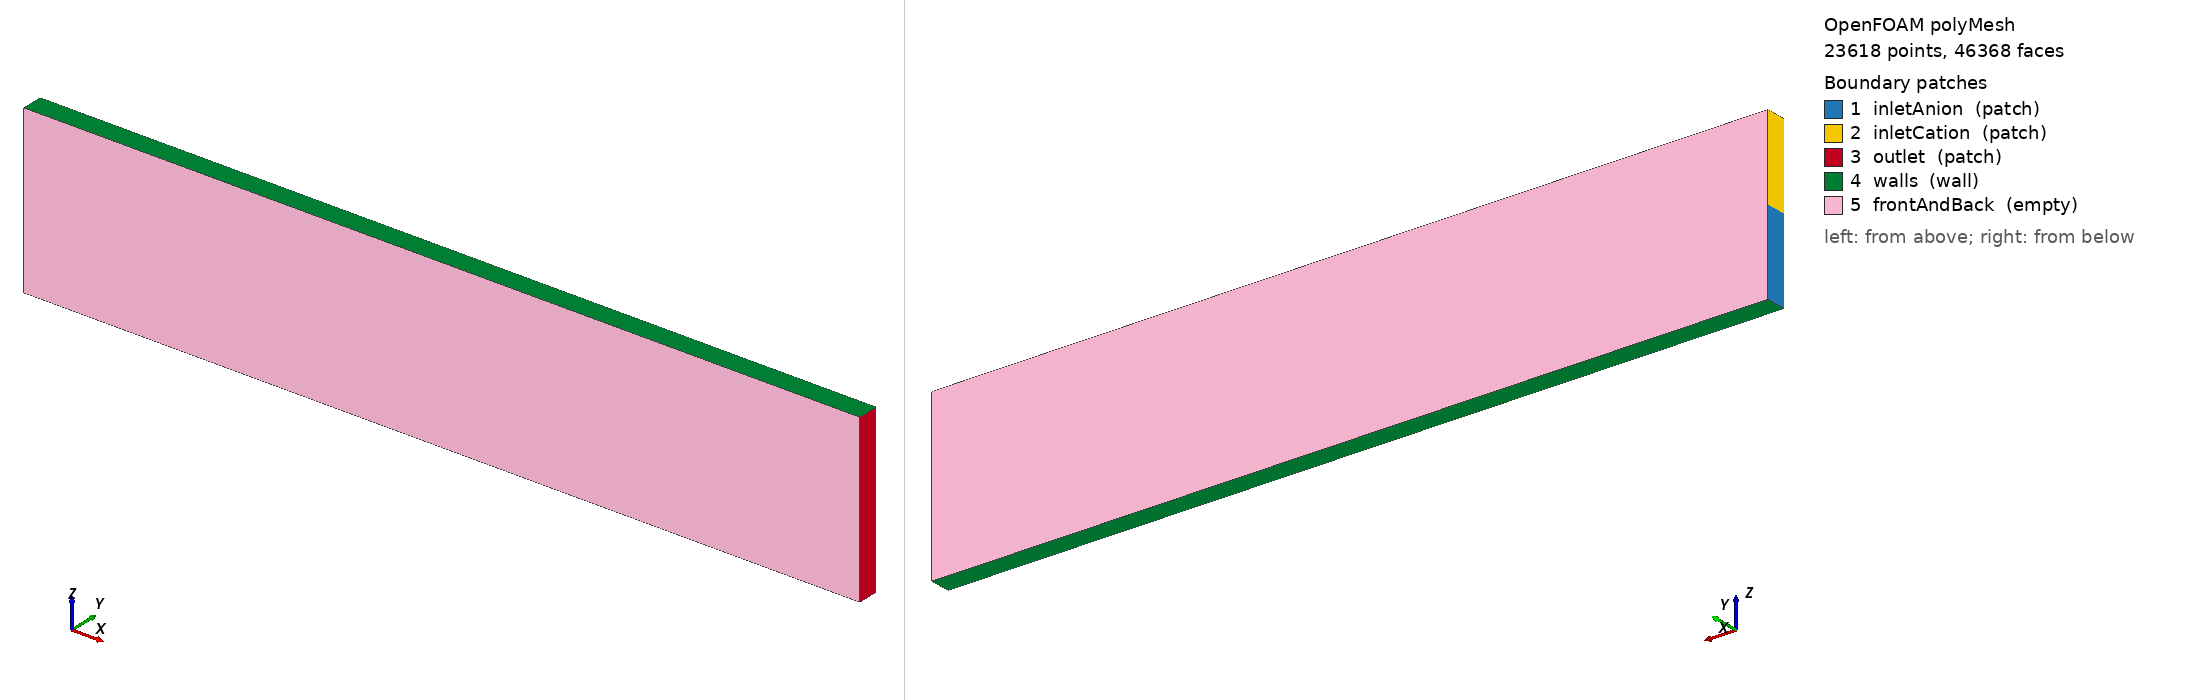

OpenFOAM case: the committed polyMesh, 23618 points, 46368 faces. Boundary patches (legend numbers): 1 inletAnion (patch), 2 inletCation (patch), 3 outlet (patch), 4 walls (wall), 5 frontAndBack (empty). Left view from above one corner, right view from below the opposite corner. Boundary conditions: 9 field file(s) under 0/; 5 of 5 drawn patches have an entry in a shipped field file.

=== constant/polyMesh/boundary ===
/*--------------------------------*- C++ -*----------------------------------*\
| =========                 |                                                 |
| \\      /  F ield         | OpenFOAM: The Open Source CFD Toolbox           |
|  \\    /   O peration     | Version:  1912                                  |
|   \\  /    A nd           | Website:  www.openfoam.com                      |
|    \\/     M anipulation  |                                                 |
\*---------------------------------------------------------------------------*/
FoamFile
{
    version     2.0;
    format      ascii;
    class       polyBoundaryMesh;
    location    "constant/polyMesh";
    object      boundary;
}
// * * * * * * * * * * * * * * * * * * * * * * * * * * * * * * * * * * * * * //

5
(
    inletAnion
    {
        type            patch;
        nFaces          24;
        startFace       22752;
    }
    inletCation
    {
        type            patch;
        nFaces          24;
        startFace       22776;
    }
    outlet
    {
        type            patch;
        nFaces          48;
        startFace       22800;
    }
    walls
    {
        type            wall;
        inGroups        1(wall);
        nFaces          480;
        startFace       22848;
    }
    frontAndBack
    {
        type            empty;
        inGroups        1(empty);
        nFaces          23040;
        startFace       23328;
    }
)

// ************************************************************************* //


=== system/blockMeshDict ===
/*--------------------------------*- C++ -*----------------------------------*\
| =========                 |                                                 |
| \\      /  F ield         | OpenFOAM: The Open Source CFD Toolbox           |
|  \\    /   O peration     | Version:  v1906                                 |
|   \\  /    A nd           | Web:      www.OpenFOAM.com                      |
|    \\/     M anipulation  |                                                 |
\*---------------------------------------------------------------------------*/
FoamFile
{
    version     2.0;
    format      ascii;
    class       dictionary;
    object      blockMeshDict;
}
// * * * * * * * * * * * * * * * * * * * * * * * * * * * * * * * * * * * * * //

scale   0.001;

vertices
(
    (0 0 0)
    (40 0 0)
    (40 1 0)
    (0 1 0)
    (0 0 4)
    (40 0 4)
    (40 1 4)
    (0 1 4)
    (0 0 8)
    (40 0 8)
    (40 1 8)
    (0 1 8)
);

blocks
(
    hex (0 1 2 3 4 5 6 7)     (240 1 24) simpleGrading (1 1 1)
    hex (4 5 6 7 8 9 10 11)   (240 1 24) simpleGrading (1 1 1)
);

edges
(
);

boundary
(
    inletAnion
    {
        type patch;
        faces
        (
            (0 4 7 3)
        );
    }

    inletCation
    {
        type patch;
        faces
        (
            (4 8 11 7)
        );
    }

    outlet
    {
        type patch;
        faces
        (
            (2 6 5 1)
            (6 10 9 5)
        );
    }

    walls
    {
        type wall;
        faces
        (
            (0 3 2 1)
            (8 9 10 11)
        );
    }

    frontAndBack
    {
        type empty;
        faces
        (
            (1 5 4 0)
            (5 9 8 4)
            (3 7 6 2)
            (7 11 10 6)
        );
    }
);

mergePatchPairs
(
);

// ************************************************************************* //


=== system/controlDict ===
/*--------------------------------*- C++ -*----------------------------------*\
| =========                 |                                                 |
| \\      /  F ield         | OpenFOAM: The Open Source CFD Toolbox           |
|  \\    /   O peration     | Version:  v1906                                 |
|   \\  /    A nd           | Web:      www.OpenFOAM.com                      |
|    \\/     M anipulation  |                                                 |
\*---------------------------------------------------------------------------*/
FoamFile
{
    version     2.0;
    format      ascii;
    class       dictionary;
    location    "system";
    object      controlDict;
}
// * * * * * * * * * * * * * * * * * * * * * * * * * * * * * * * * * * * * * //

application     mpFoam;

startFrom       startTime;
startTime       0;

stopAt          endTime;
endTime         2;

deltaT          0.001;

writeControl    adjustableRunTime;
writeInterval   0.2;

purgeWrite      0;

writeFormat     ascii;
writePrecision  8;
writeCompression off;

timeFormat      general;
timePrecision   6;

runTimeModifiable yes;

adjustTimeStep  yes;
maxDeltaT       0.01;
maxCo           0.5;
maxAlphaCo      0.5;
maxAlphaDdt     1.0;
maxDi           5.0;

// ************************************************************************* //


=== 0/Canion ===
/*--------------------------------*- C++ -*----------------------------------*\
| =========                 |                                                 |
| \\      /  F ield         | OpenFOAM: The Open Source CFD Toolbox           |
|  \\    /   O peration     | Version:  1912                                  |
|   \\  /    A nd           | Website:  www.openfoam.com                      |
|    \\/     M anipulation  |                                                 |
\*---------------------------------------------------------------------------*/
FoamFile
{
    version     2.0;
    format      ascii;
    class       volScalarField;
    location    "0";
    object      Canion;
}
// * * * * * * * * * * * * * * * * * * * * * * * * * * * * * * * * * * * * * //

dimensions      [0 -3 0 0 1 0 0];


internalField   uniform 0;

boundaryField
{
    inletAnion
    {
        type            fixedValue;
        value           uniform 8;
    }
    inletCation
    {
        type            fixedValue;
        value           uniform 0;
    }
    outlet
    {
        type            inletOutlet;
        inletValue      uniform 0;
        value           uniform 0;
    }
    walls
    {
        type            zeroGradient;
    }
    frontAndBack
    {
        type            empty;
    }
}


// ************************************************************************* //


=== 0/Ccation ===
/*--------------------------------*- C++ -*----------------------------------*\
| =========                 |                                                 |
| \\      /  F ield         | OpenFOAM: The Open Source CFD Toolbox           |
|  \\    /   O peration     | Version:  1912                                  |
|   \\  /    A nd           | Website:  www.openfoam.com                      |
|    \\/     M anipulation  |                                                 |
\*---------------------------------------------------------------------------*/
FoamFile
{
    version     2.0;
    format      ascii;
    class       volScalarField;
    location    "0";
    object      Ccation;
}
// * * * * * * * * * * * * * * * * * * * * * * * * * * * * * * * * * * * * * //

dimensions      [0 -3 0 0 1 0 0];


internalField   uniform 0;

boundaryField
{
    inletAnion
    {
        type            fixedValue;
        value           uniform 0;
    }
    inletCation
    {
        type            fixedValue;
        value           uniform 8;
    }
    outlet
    {
        type            inletOutlet;
        inletValue      uniform 0;
        value           uniform 0;
    }
    walls
    {
        type            zeroGradient;
    }
    frontAndBack
    {
        type            empty;
    }
}


// ************************************************************************* //


=== 0/SuOut ===
/*--------------------------------*- C++ -*----------------------------------*\
| =========                 |                                                 |
| \\      /  F ield         | OpenFOAM: The Open Source CFD Toolbox           |
|  \\    /   O peration     | Version:  v1906                                 |
|   \\  /    A nd           | Web:      www.OpenFOAM.com                      |
|    \\/     M anipulation  |                                                 |
\*---------------------------------------------------------------------------*/
FoamFile
{
    version     2.0;
    format      ascii;
    class       volScalarField;
    object      SuOut;
}
// * * * * * * * * * * * * * * * * * * * * * * * * * * * * * * * * * * * * * //

dimensions      [1 -3 -1 0 0 0 0];

internalField   uniform 0;

boundaryField
{
    inletAnion
    {
        type            zeroGradient;
        value           $internalField;
    }

    inletCation
    {
        type            zeroGradient;
        value           $internalField;
    }

    outlet
    {
        type            zeroGradient;
        value           $internalField;
    }

    walls
    {
        type            zeroGradient;
        value           $internalField;
    }

    frontAndBack
    {
        type            empty;
    }
}

// ************************************************************************* //


=== 0/T ===
/*--------------------------------*- C++ -*----------------------------------*\
| =========                 |                                                 |
| \\      /  F ield         | OpenFOAM: The Open Source CFD Toolbox           |
|  \\    /   O peration     | Version:  v1906                                 |
|   \\  /    A nd           | Web:      www.OpenFOAM.com                      |
|    \\/     M anipulation  |                                                 |
\*---------------------------------------------------------------------------*/
FoamFile
{
    version     2.0;
    format      ascii;
    class       volScalarField;
    object      T;
}
// * * * * * * * * * * * * * * * * * * * * * * * * * * * * * * * * * * * * * //

dimensions      [0 0 0 1 0 0 0];

internalField   uniform 300;

boundaryField
{
    inletAnion
    {
        type            fixedValue;
        value           uniform 300;
    }

    inletCation
    {
        type            fixedValue;
        value           uniform 300;
    }

    outlet
    {
        type            zeroGradient;
    }

    walls
    {
        type            zeroGradient;
    }

    frontAndBack
    {
        type            empty;
    }
}


// ************************************************************************* //


=== 0/U ===
/*--------------------------------*- C++ -*----------------------------------*\
| =========                 |                                                 |
| \\      /  F ield         | OpenFOAM: The Open Source CFD Toolbox           |
|  \\    /   O peration     | Version:  v1906                                 |
|   \\  /    A nd           | Web:      www.OpenFOAM.com                      |
|    \\/     M anipulation  |                                                 |
\*---------------------------------------------------------------------------*/
FoamFile
{
    version     2.0;
    format      ascii;
    class       volVectorField;
    object      U;
}
// * * * * * * * * * * * * * * * * * * * * * * * * * * * * * * * * * * * * * //

dimensions      [0 1 -1 0 0 0 0];

internalField   uniform (0 0 0);

boundaryField
{
    inletAnion
    {
        type            fixedValue;
        value           uniform (0.01 0 0);
    }

    inletCation
    {
        type            fixedValue;
        value           uniform (0.01 0 0);
    }

    outlet
    {
        type            pressureInletOutletVelocity;
        value           uniform (0 0 0);
        inletValue      uniform (0 0 0);
    }

    walls
    {
        type            noSlip;
    }

    frontAndBack
    {
        type            empty;
    }
}


// ************************************************************************* //


=== 0/areaDensityGrad ===
/*--------------------------------*- C++ -*----------------------------------*\
| =========                 |                                                 |
| \\      /  F ield         | OpenFOAM: The Open Source CFD Toolbox           |
|  \\    /   O peration     | Version:  v1906                                 |
|   \\  /    A nd           | Web:      www.OpenFOAM.com                      |
|    \\/     M anipulation  |                                                 |
\*---------------------------------------------------------------------------*/
FoamFile
{
    version     2.0;
    format      ascii;
    class       volScalarField;
    object      areaDensityGrad;
}
// * * * * * * * * * * * * * * * * * * * * * * * * * * * * * * * * * * * * * //

dimensions      [0 -1 0 0 0 0 0];

internalField   uniform 0;

boundaryField
{
    inletAnion
    {
        type            zeroGradient;
        value           $internalField;
    }

    inletCation
    {
        type            zeroGradient;
        value           $internalField;
    }

    outlet
    {
        type            zeroGradient;
        value           $internalField;
    }

    walls
    {
        type            zeroGradient;
        value           $internalField;
    }

    frontAndBack
    {
        type            empty;
    }
}

// ************************************************************************* //


=== 0/p_rgh ===
/*--------------------------------*- C++ -*----------------------------------*\
| =========                 |                                                 |
| \\      /  F ield         | OpenFOAM: The Open Source CFD Toolbox           |
|  \\    /   O peration     | Version:  v1906                                 |
|   \\  /    A nd           | Web:      www.OpenFOAM.com                      |
|    \\/     M anipulation  |                                                 |
\*---------------------------------------------------------------------------*/
FoamFile
{
    version     2.0;
    format      ascii;
    class       volScalarField;
    object      p_rgh;
}
// * * * * * * * * * * * * * * * * * * * * * * * * * * * * * * * * * * * * * //

dimensions      [1 -1 -2 0 0 0 0];

internalField   uniform 0;

boundaryField
{
    inletAnion
    {
        type            fixedFluxPressure;
        value           $internalField;
    }

    inletCation
    {
        type            fixedFluxPressure;
        value           $internalField;
    }

    outlet
    {
        type            fixedValue;
        value           uniform 0;
    }

    walls
    {
        type            fixedFluxPressure;
        value           $internalField;
    }

    frontAndBack
    {
        type            empty;
    }
}


// ************************************************************************* //


Also in the case, not shown: 0/alpha.liquid (24388 bytes, source omitted); 0/alpha.solid (24387 bytes, source omitted); constant/polyMesh/faces (numeric list); constant/polyMesh/neighbour (numeric list); constant/polyMesh/owner (numeric list); constant/polyMesh/points (numeric list).
